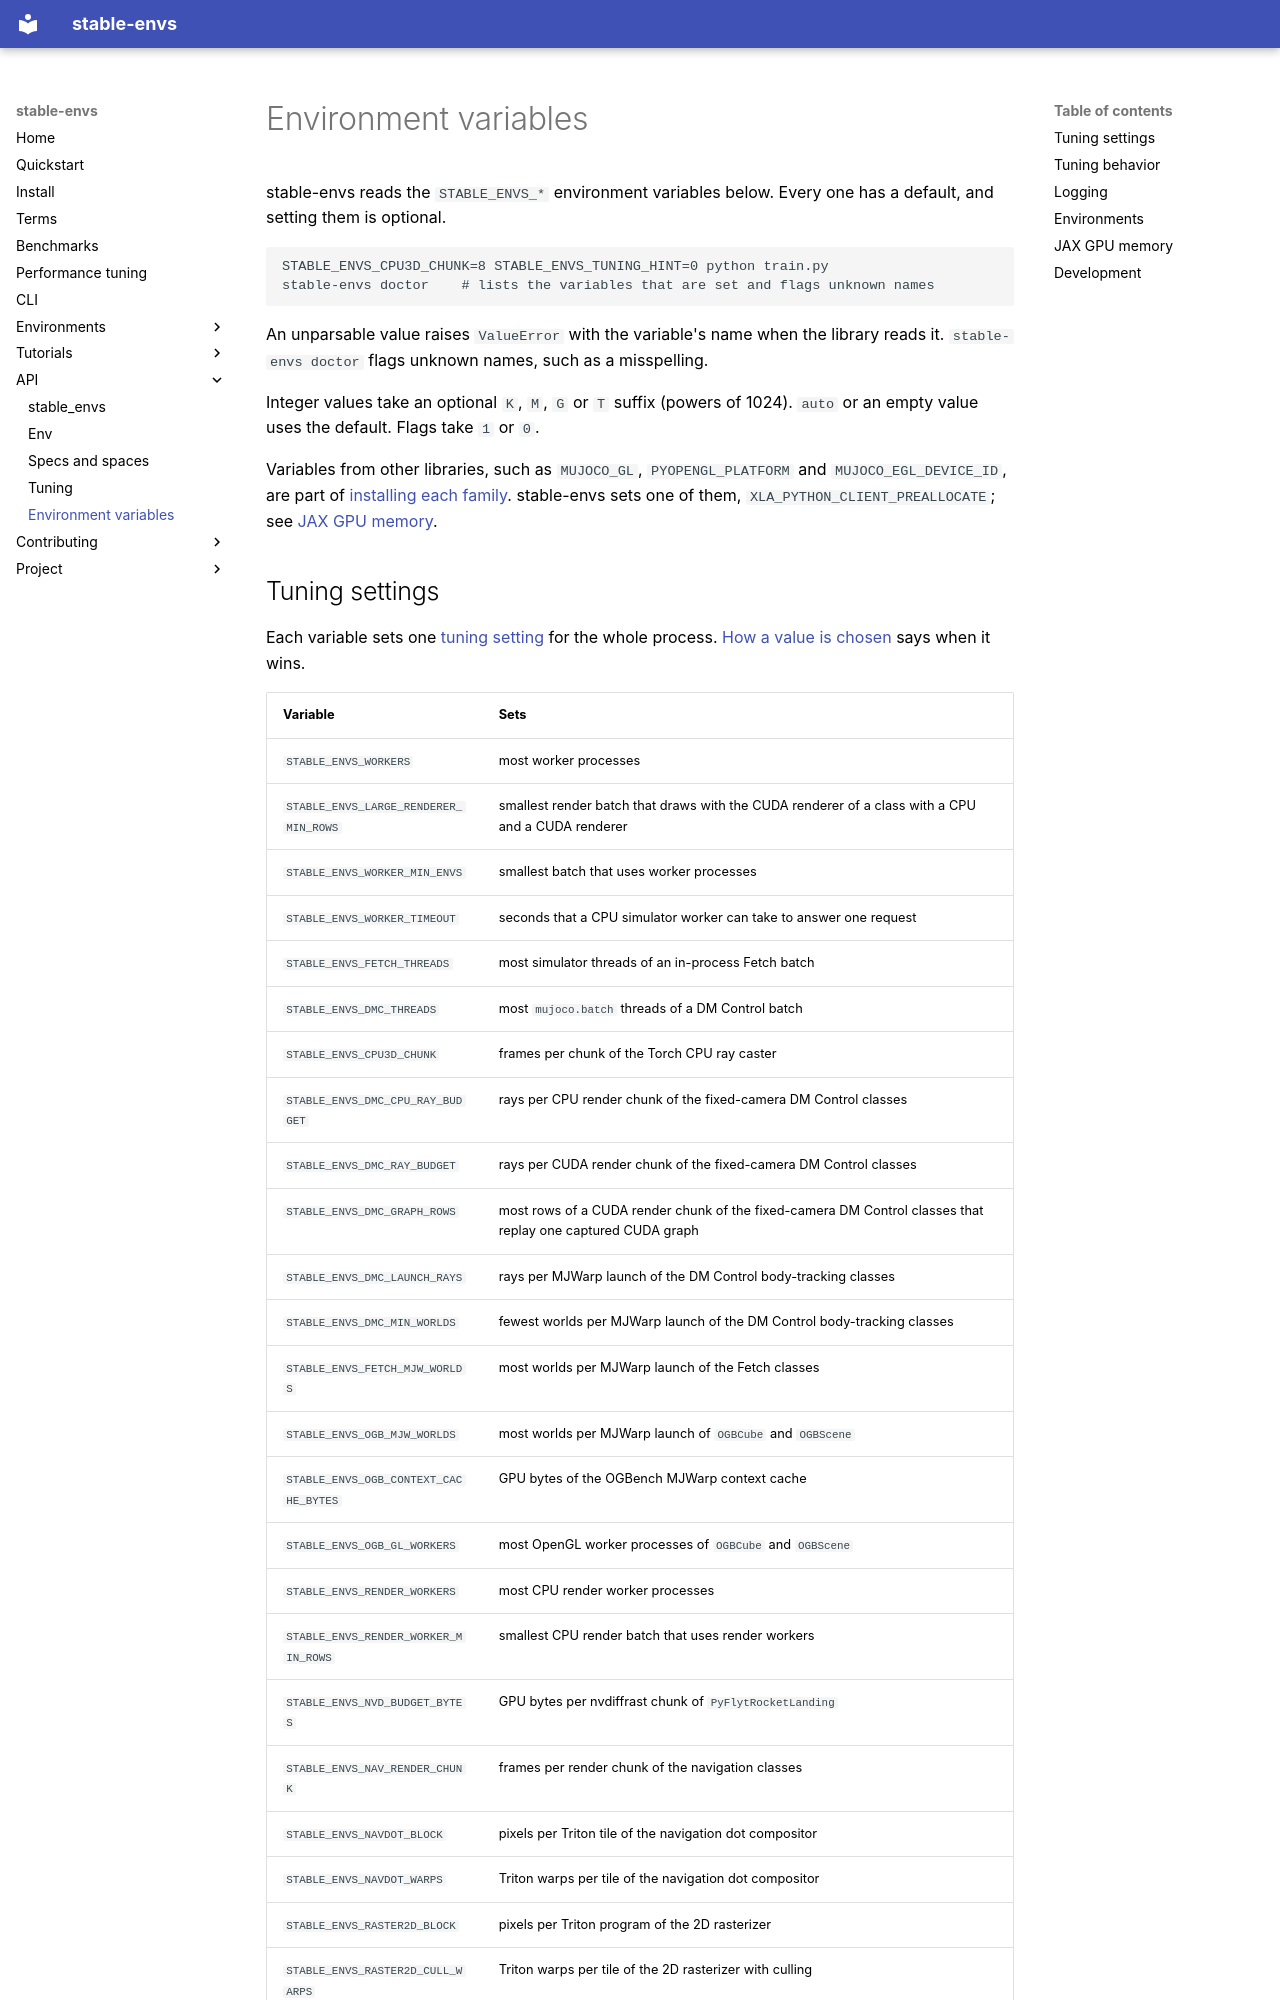

repository: galilai-group/stable-envs · page: environment-variables/index.html · generator: mkdocs

# Environment variables

stable-envs reads the `STABLE_ENVS_*` environment variables below. Every one has a default, and setting them is optional.

```bash
STABLE_ENVS_CPU3D_CHUNK=8 STABLE_ENVS_TUNING_HINT=0 python train.py
stable-envs doctor    # lists the variables that are set and flags unknown names
```

An unparsable value raises `ValueError` with the variable's name when the library reads it. `stable-envs doctor` flags unknown names, such as a misspelling.

Integer values take an optional `K`, `M`, `G` or `T` suffix (powers of 1024). `auto` or an empty value uses the default. Flags take `1` or `0`.

Variables from other libraries, such as `MUJOCO_GL`, `PYOPENGL_PLATFORM` and `MUJOCO_EGL_DEVICE_ID`, are part of [installing each family](install.md#what-each-family-needs). stable-envs sets one of them, `XLA_PYTHON_CLIENT_PREALLOCATE`; see [JAX GPU memory](#jax-gpu-memory).
